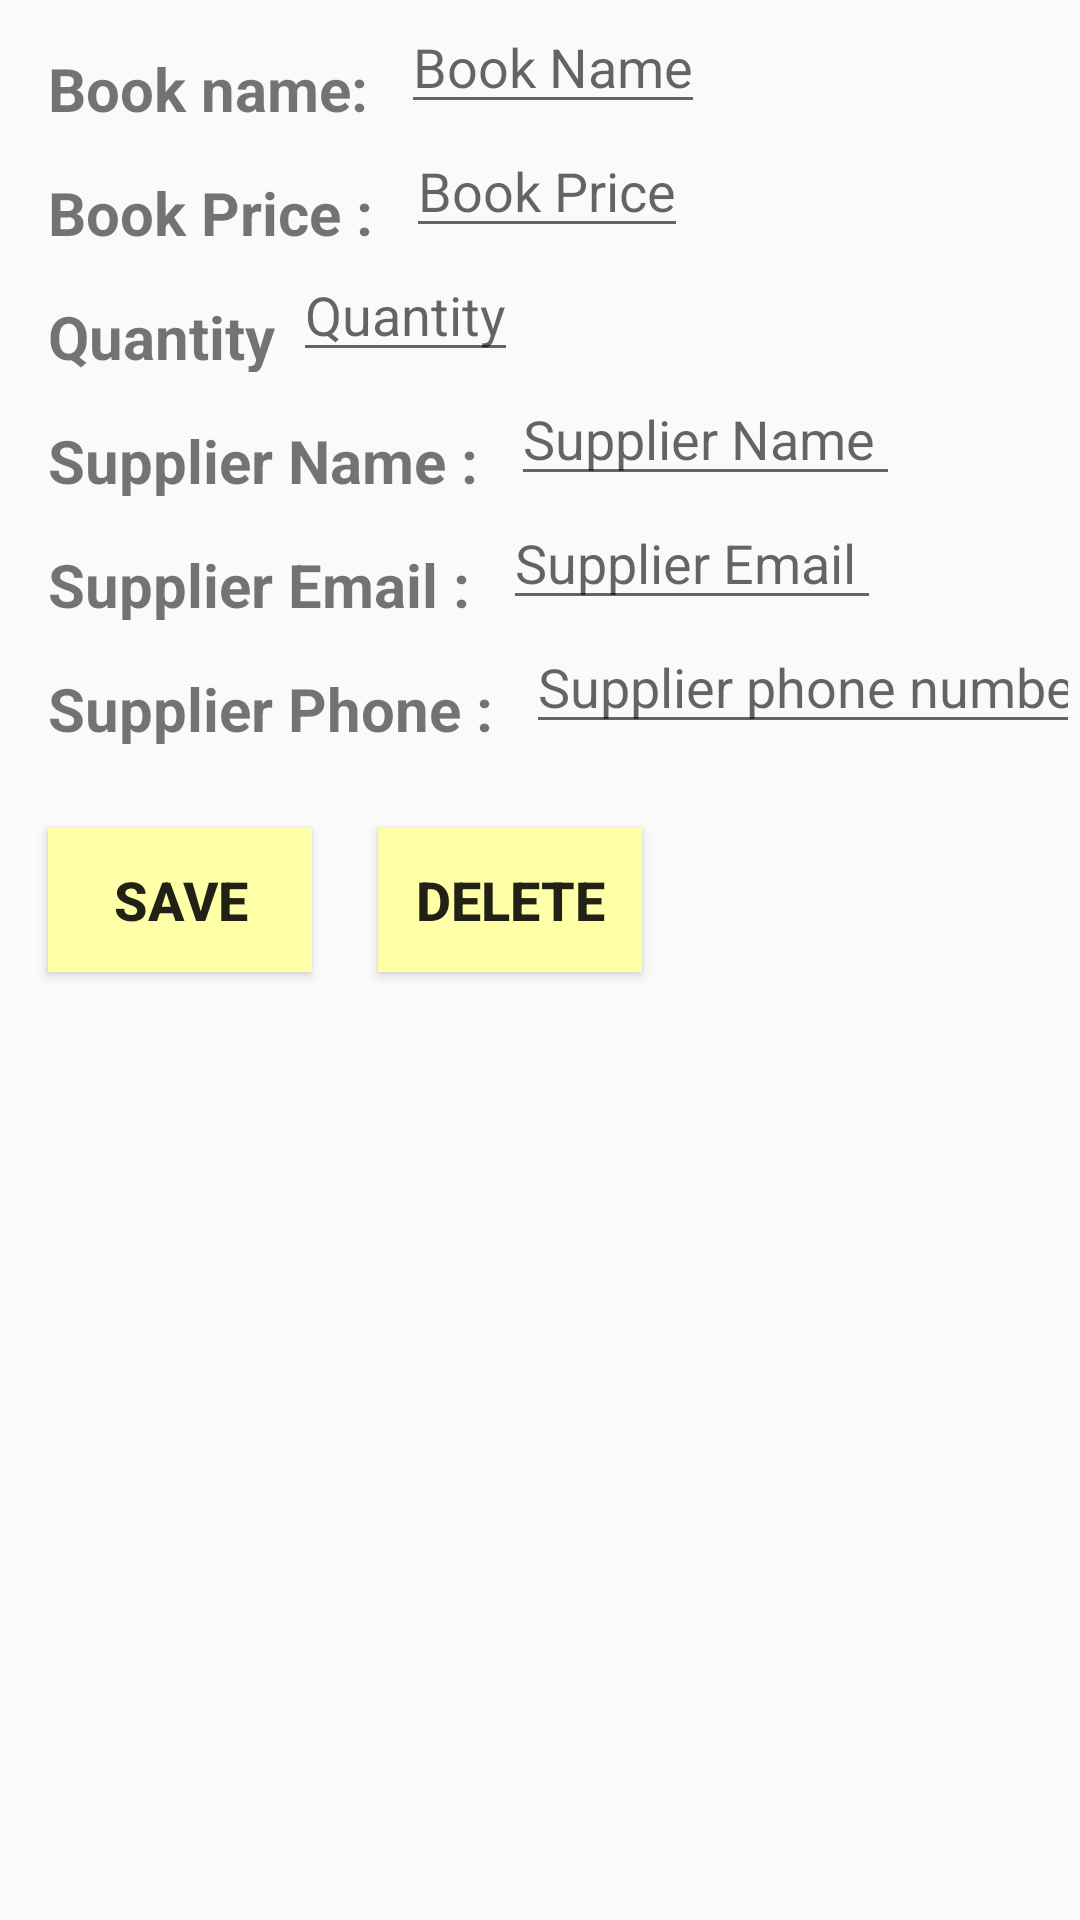

Layout XML and referenced resources for this Android screen:
<!-- AndroidManifest.xml: application theme AppTheme -->
<!-- res/layout/activity_edit.xml -->
<?xml version="1.0" encoding="utf-8"?>

<LinearLayout xmlns:android="http://schemas.android.com/apk/res/android"
    xmlns:tools="http://schemas.android.com/tools"
    android:layout_width="match_parent"
    android:layout_height="match_parent"
    android:orientation="vertical"
    tools:context="hanaalalwi.bookapp.EditActivity">

    <LinearLayout
        android:layout_width="wrap_content"
        android:layout_height="wrap_content"
        android:orientation="horizontal">

        <TextView
            style="@style/title"
            android:layout_width="wrap_content"
            android:layout_height="wrap_content"
            android:text="Book name: " />

        <EditText
            android:id="@+id/book_name"
            android:layout_width="match_parent"
            android:layout_height="wrap_content"
            android:hint="Book Name" />

    </LinearLayout>

    <LinearLayout
        android:layout_width="wrap_content"
        android:layout_height="wrap_content"
        android:orientation="horizontal">

        <TextView
            style="@style/title"
            android:layout_width="wrap_content"
            android:layout_height="wrap_content"
            android:text="Book Price : " />

        <EditText
            android:id="@+id/price"
            android:layout_width="match_parent"
            android:layout_height="wrap_content"
            android:hint="Book Price"
            android:inputType="number" />

    </LinearLayout>

    <LinearLayout
        android:layout_width="wrap_content"
        android:layout_height="wrap_content"
        android:orientation="horizontal">

        <TextView
            android:id="@+id/quantity1"
            style="@style/title"
            android:layout_width="wrap_content"
            android:layout_height="wrap_content"
            android:text="@string/bookQuantity" />

        <EditText
            android:id="@+id/quantity"
            android:layout_width="wrap_content"
            android:layout_height="wrap_content"
            android:hint="Quantity"
            android:inputType="number" />

    </LinearLayout>

    <LinearLayout
        android:layout_width="wrap_content"
        android:layout_height="wrap_content"
        android:orientation="horizontal">

        <TextView
            style="@style/title"
            android:layout_width="wrap_content"
            android:layout_height="wrap_content"
            android:text="Supplier Name : " />

        <EditText
            android:id="@+id/supName"
            android:layout_width="match_parent"
            android:layout_height="wrap_content"
            android:hint="Supplier Name " />

    </LinearLayout>

    <LinearLayout
        android:layout_width="wrap_content"
        android:layout_height="wrap_content"
        android:orientation="horizontal">

        <TextView
            style="@style/title"
            android:layout_width="wrap_content"
            android:layout_height="wrap_content"
            android:text="Supplier Email : " />

        <EditText
            android:id="@+id/supEmail"
            android:layout_width="match_parent"
            android:layout_height="wrap_content"
            android:hint="Supplier Email " />

    </LinearLayout>

    <LinearLayout
        android:layout_width="wrap_content"
        android:layout_height="wrap_content"
        android:orientation="horizontal">

        <TextView
            style="@style/title"
            android:layout_width="wrap_content"
            android:layout_height="wrap_content"
            android:text="Supplier Phone : " />

        <EditText
            android:id="@+id/supPhone"
            android:layout_width="match_parent"
            android:layout_height="wrap_content"
            android:hint="Supplier phone number "
            android:inputType="number" />

    </LinearLayout>

    <LinearLayout
        android:layout_width="wrap_content"
        android:layout_height="wrap_content"
        android:layout_marginTop="20dp"
        android:orientation="horizontal">

        <Button
            android:id="@+id/saveChanges"
            style="@style/buttonStyle"
            android:layout_width="wrap_content"
            android:layout_height="wrap_content"
            android:text="@string/SaveChanges" />

        <Button
            android:id="@+id/deleteBook"
            style="@style/buttonStyle"
            android:layout_width="wrap_content"
            android:layout_height="wrap_content"
            android:text="@string/DeleteBook" />

    </LinearLayout>
</LinearLayout>
<!-- resources referenced by this layout -->
<resources>
  <string name="DeleteBook">Delete</string>
  <string name="SaveChanges">Save</string>
  <string name="bookQuantity">Quantity</string>
  <style name="buttonStyle">
          <item name="android:layout_marginLeft">16dp</item>
          <item name="android:layout_marginTop">8dp</item>
          <item name="android:layout_marginBottom">6dp</item>
          <item name="android:layout_marginRight">6dp</item>
          <item name="android:textStyle">bold</item>
          <item name="android:textSize">18sp</item>
          <item name="android:background">#ffffa8</item>
          <item name="android:padding">10dp</item>
      </style>
  <style name="title">
      <item name="android:color">@color/colorPrimaryDark</item>
      <item name="android:layout_marginLeft">16dp</item>
      <item name="android:layout_marginTop">8dp</item>
      <item name="android:layout_marginBottom">6dp</item>
      <item name="android:layout_marginRight">6dp</item>
      <item name="android:textStyle">bold</item>
      <item name="android:textSize">20sp</item>
  </style>
  <style name="AppTheme" parent="Theme.AppCompat.Light.DarkActionBar">
          
          <item name="colorPrimary">@color/colorPrimary</item>
          <item name="colorPrimaryDark">@color/colorPrimaryDark</item>
          <item name="colorAccent">@color/colorAccent</item>
      </style>
  <color name="colorPrimaryDark">#c7b800</color>
  <color name="colorPrimary">#ffd740</color>
  <color name="colorAccent">#ffc400</color>
</resources>
